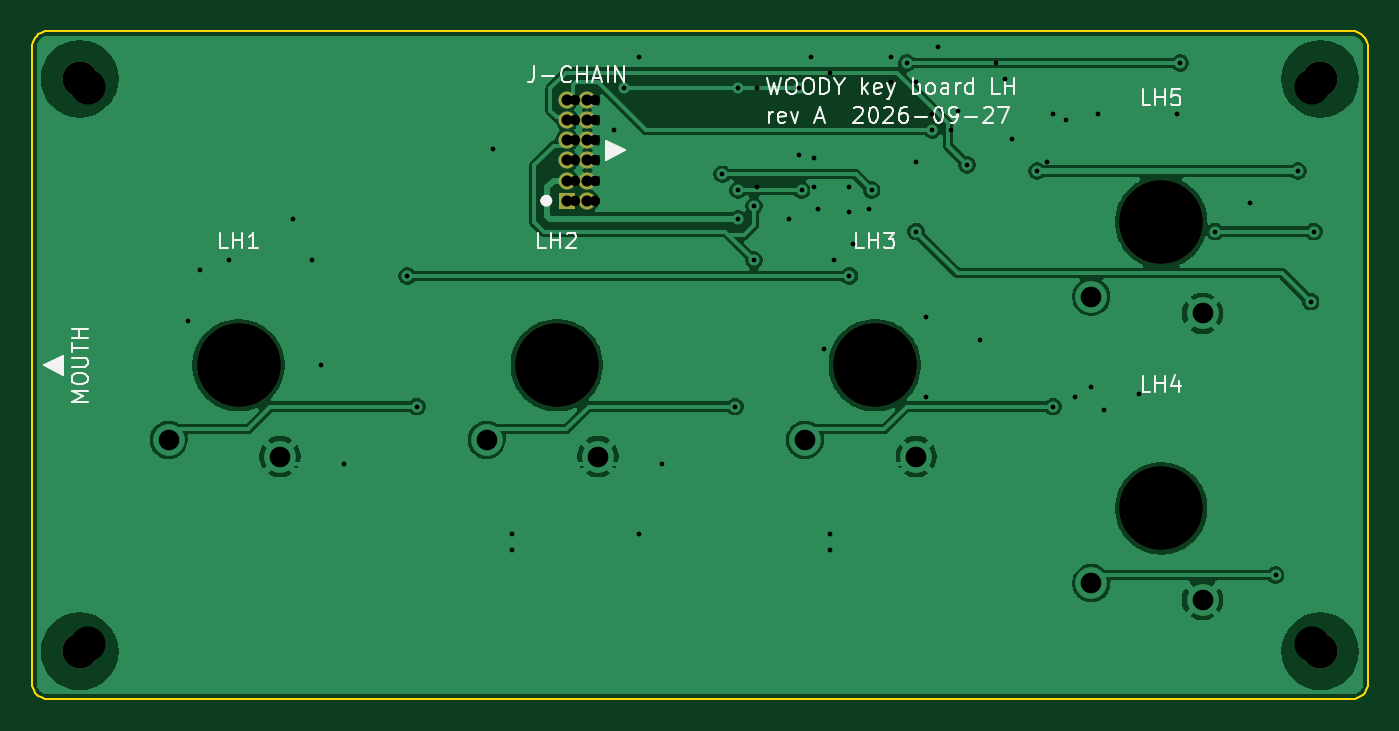
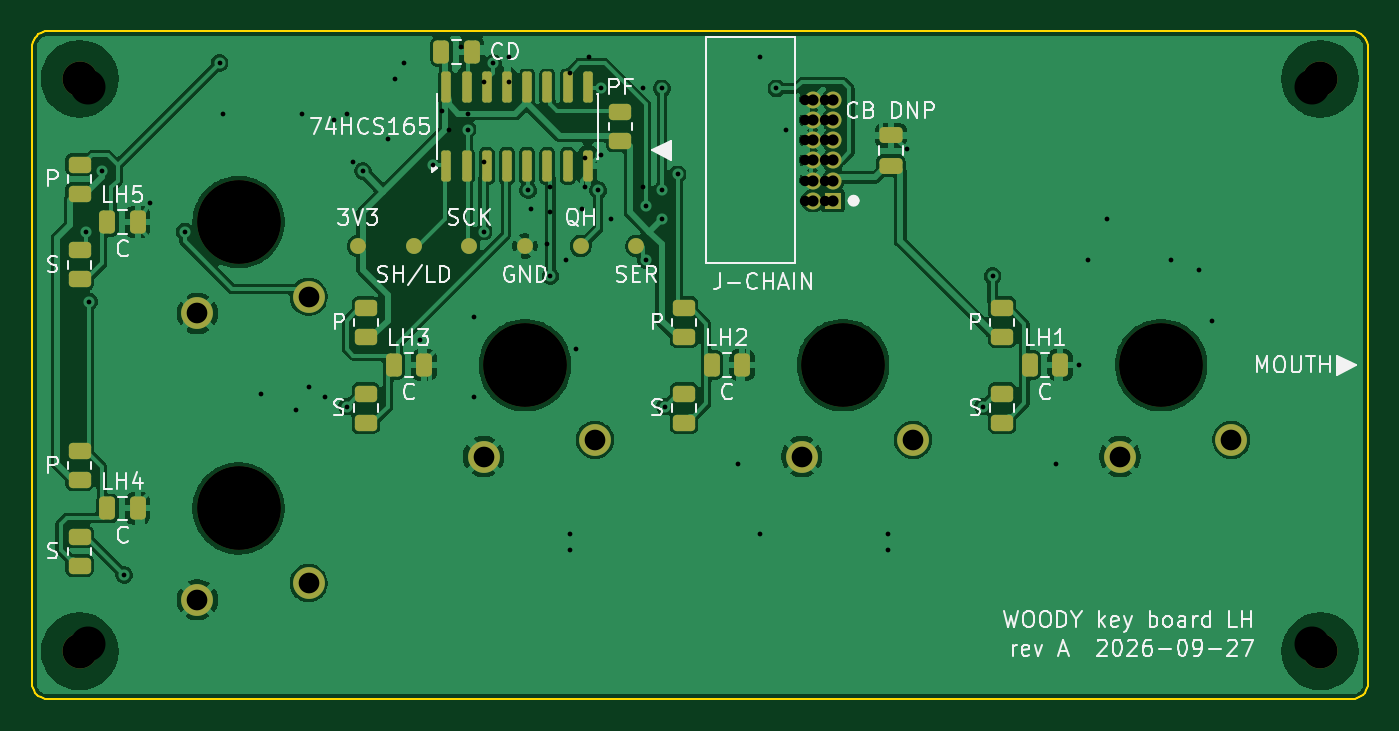
Circuit board: 12 layer files. Board 84.0 x 42.0 mm.
- bottom_copper: key-board-lh-B_Cu.gbr (136391 bytes)
- bottom_mask: key-board-lh-B_Mask.gbr (4928 bytes)
- paste: key-board-lh-B_Paste.gbr (3369 bytes)
- bottom_silk: key-board-lh-B_Silkscreen.gbr (56138 bytes)
- outline: key-board-lh-Edge_Cuts.gbr (2766 bytes)
- top_copper: key-board-lh-F_Cu.gbr (78319 bytes)
- top_mask: key-board-lh-F_Mask.gbr (1348 bytes)
- paste: key-board-lh-F_Paste.gbr (492 bytes)
- top_silk: key-board-lh-F_Silkscreen.gbr (22376 bytes)
- drill: key-board-lh-NPTH.drl (563 bytes)
- drill: key-board-lh-PTH.drl (1334 bytes)
- drill: key-board-lh.drl (1688 bytes)

=== bottom_copper: key-board-lh-B_Cu.gbr (136391 bytes, source omitted) ===
=== bottom_mask: key-board-lh-B_Mask.gbr ===
%TF.GenerationSoftware,KiCad,Pcbnew,9.0.9-9.0.9~ubuntu24.04.1*%
%TF.CreationDate,2026-09-27T20:43:40+00:00*%
%TF.ProjectId,key-board-lh,6b65792d-626f-4617-9264-2d6c682e6b69,A*%
%TF.SameCoordinates,Original*%
%TF.FileFunction,Soldermask,Bot*%
%TF.FilePolarity,Negative*%
%FSLAX46Y46*%
G04 Gerber Fmt 4.6, Leading zero omitted, Abs format (unit mm)*
G04 Created by KiCad (PCBNEW 9.0.9-9.0.9~ubuntu24.04.1) date 2026-09-27 20:43:40*
%MOMM*%
%LPD*%
G01*
G04 APERTURE LIST*
G04 Aperture macros list*
%AMRoundRect*
0 Rectangle with rounded corners*
0 $1 Rounding radius*
0 $2 $3 $4 $5 $6 $7 $8 $9 X,Y pos of 4 corners*
0 Add a 4 corners polygon primitive as box body*
4,1,4,$2,$3,$4,$5,$6,$7,$8,$9,$2,$3,0*
0 Add four circle primitives for the rounded corners*
1,1,$1+$1,$2,$3*
1,1,$1+$1,$4,$5*
1,1,$1+$1,$6,$7*
1,1,$1+$1,$8,$9*
0 Add four rect primitives between the rounded corners*
20,1,$1+$1,$2,$3,$4,$5,0*
20,1,$1+$1,$4,$5,$6,$7,0*
20,1,$1+$1,$6,$7,$8,$9,0*
20,1,$1+$1,$8,$9,$2,$3,0*%
G04 Aperture macros list end*
%ADD10C,5.250000*%
%ADD11C,2.000000*%
%ADD12RoundRect,0.250000X0.450000X-0.262500X0.450000X0.262500X-0.450000X0.262500X-0.450000X-0.262500X0*%
%ADD13C,1.000000*%
%ADD14C,2.200000*%
%ADD15RoundRect,0.250000X0.250000X0.475000X-0.250000X0.475000X-0.250000X-0.475000X0.250000X-0.475000X0*%
%ADD16RoundRect,0.150000X0.150000X-0.825000X0.150000X0.825000X-0.150000X0.825000X-0.150000X-0.825000X0*%
%ADD17RoundRect,0.250000X0.475000X-0.250000X0.475000X0.250000X-0.475000X0.250000X-0.475000X-0.250000X0*%
%ADD18R,1.070000X1.070000*%
%ADD19C,1.070000*%
G04 APERTURE END LIST*
D10*
%TO.C,SW-LH4*%
X168000000Y-130500000D03*
D11*
X163600000Y-135200000D03*
X170600000Y-136250000D03*
%TD*%
D10*
%TO.C,SW-LH5*%
X168000000Y-112500000D03*
D11*
X163600000Y-117200000D03*
X170600000Y-118250000D03*
%TD*%
D10*
%TO.C,SW-LH1*%
X110000000Y-121500000D03*
D11*
X105600000Y-126200000D03*
X112600000Y-127250000D03*
%TD*%
D10*
%TO.C,SW-LH3*%
X150000000Y-121500000D03*
D11*
X145600000Y-126200000D03*
X152600000Y-127250000D03*
%TD*%
D10*
%TO.C,SW-LH2*%
X130000000Y-121500000D03*
D11*
X125600000Y-126200000D03*
X132600000Y-127250000D03*
%TD*%
D12*
%TO.C,R-KEY-SER-LH4*%
X178000000Y-134112499D03*
X178000000Y-132287499D03*
%TD*%
D13*
%TO.C,TP-3V3-LH*%
X160500000Y-114000000D03*
%TD*%
D14*
%TO.C,H3*%
X178000000Y-139500000D03*
%TD*%
%TO.C,H2*%
X100000000Y-103500000D03*
%TD*%
D15*
%TO.C,C-KEY-LH1*%
X118250000Y-121500000D03*
X116350000Y-121500000D03*
%TD*%
D16*
%TO.C,U-KEYS-LH*%
X154945000Y-108975000D03*
X153675000Y-108975000D03*
X152405000Y-108975000D03*
X151135000Y-108975000D03*
X149865000Y-108975000D03*
X148595000Y-108975000D03*
X147325000Y-108975000D03*
X146055000Y-108975000D03*
X146055000Y-104025000D03*
X147325000Y-104025000D03*
X148595000Y-104025000D03*
X149865000Y-104025000D03*
X151135000Y-104025000D03*
X152405000Y-104025000D03*
X153675000Y-104025000D03*
X154945000Y-104025000D03*
%TD*%
D15*
%TO.C,C-KEY-LH2*%
X138250000Y-121500000D03*
X136350000Y-121500000D03*
%TD*%
D12*
%TO.C,R-KEY-PU-FREE3*%
X144000000Y-107412500D03*
X144000000Y-105587500D03*
%TD*%
D15*
%TO.C,C-KEY-LH3*%
X158250000Y-121500000D03*
X156350000Y-121500000D03*
%TD*%
%TO.C,C-DECOUPLE-165-LH*%
X155250000Y-101800000D03*
X153350000Y-101800000D03*
%TD*%
D12*
%TO.C,R-KEY-SER-LH5*%
X178000000Y-116112500D03*
X178000000Y-114287500D03*
%TD*%
D13*
%TO.C,TP-SHLD-LH*%
X157000000Y-114000000D03*
%TD*%
D12*
%TO.C,R-KEY-PU-LH5*%
X178000000Y-110712500D03*
X178000000Y-108887500D03*
%TD*%
D17*
%TO.C,C-BULK-CHAIN-LH*%
X127000000Y-108950000D03*
X127000000Y-107050000D03*
%TD*%
D12*
%TO.C,R-KEY-SER-LH1*%
X120000000Y-125112500D03*
X120000000Y-123287500D03*
%TD*%
%TO.C,R-KEY-SER-LH2*%
X140000000Y-125112500D03*
X140000000Y-123287500D03*
%TD*%
%TO.C,R-KEY-PU-LH4*%
X178000000Y-128712500D03*
X178000000Y-126887500D03*
%TD*%
D14*
%TO.C,H4*%
X178000000Y-103500000D03*
%TD*%
D13*
%TO.C,TP-SCK-LH*%
X153500000Y-114000000D03*
%TD*%
D12*
%TO.C,R-KEY-PU-LH2*%
X140000000Y-119712500D03*
X140000000Y-117887500D03*
%TD*%
%TO.C,R-KEY-SER-LH3*%
X160000000Y-125112500D03*
X160000000Y-123287500D03*
%TD*%
D13*
%TO.C,TP-QH-LH*%
X146500000Y-114000000D03*
%TD*%
D12*
%TO.C,R-KEY-PU-LH3*%
X160000000Y-119712500D03*
X160000000Y-117887500D03*
%TD*%
D13*
%TO.C,TP-GND-LH*%
X150000000Y-114000000D03*
%TD*%
D12*
%TO.C,R-KEY-PU-LH1*%
X120000000Y-119712500D03*
X120000000Y-117887500D03*
%TD*%
D15*
%TO.C,C-KEY-LH5*%
X176250000Y-112500000D03*
X174350000Y-112500000D03*
%TD*%
D18*
%TO.C,J-CHAIN*%
X130640000Y-111160000D03*
D19*
X131910000Y-111160000D03*
X130640000Y-109890000D03*
X131910000Y-109890000D03*
X130640000Y-108620000D03*
X131910000Y-108620000D03*
X130640000Y-107350000D03*
X131910000Y-107350000D03*
X130640000Y-106080000D03*
X131910000Y-106080000D03*
X130640000Y-104810000D03*
X131910000Y-104810000D03*
%TD*%
D14*
%TO.C,H1*%
X100000000Y-139500000D03*
%TD*%
D15*
%TO.C,C-KEY-LH4*%
X176250000Y-130500000D03*
X174350000Y-130500000D03*
%TD*%
D13*
%TO.C,TP-SER-LH*%
X143000000Y-114000000D03*
%TD*%
M02*

=== paste: key-board-lh-B_Paste.gbr (3369 bytes, source withheld) ===
=== bottom_silk: key-board-lh-B_Silkscreen.gbr (56138 bytes, source omitted) ===
=== outline: key-board-lh-Edge_Cuts.gbr ===
%TF.GenerationSoftware,KiCad,Pcbnew,9.0.9-9.0.9~ubuntu24.04.1*%
%TF.CreationDate,2026-09-27T20:43:40+00:00*%
%TF.ProjectId,key-board-lh,6b65792d-626f-4617-9264-2d6c682e6b69,A*%
%TF.SameCoordinates,Original*%
%TF.FileFunction,Profile,NP*%
%FSLAX46Y46*%
G04 Gerber Fmt 4.6, Leading zero omitted, Abs format (unit mm)*
G04 Created by KiCad (PCBNEW 9.0.9-9.0.9~ubuntu24.04.1) date 2026-09-27 20:43:40*
%MOMM*%
%LPD*%
G01*
G04 APERTURE LIST*
%TA.AperFunction,Profile*%
%ADD10C,0.100000*%
%TD*%
G04 APERTURE END LIST*
D10*
X97000000Y-101500000D02*
X97000000Y-141500000D01*
X97000000Y-141500000D02*
X97012300Y-141656430D01*
X97012300Y-101343600D02*
X97000000Y-101500000D01*
X97012300Y-141656430D02*
X97049000Y-141809020D01*
X97049000Y-101191000D02*
X97012300Y-101343600D01*
X97049000Y-141809020D02*
X97109000Y-141953990D01*
X97109000Y-101045999D02*
X97049000Y-101191000D01*
X97109000Y-141953990D02*
X97191000Y-142087780D01*
X97191000Y-100912200D02*
X97109000Y-101045999D01*
X97191000Y-142087780D02*
X97292900Y-142207110D01*
X97292900Y-100792900D02*
X97191000Y-100912200D01*
X97292900Y-142207110D02*
X97412200Y-142309020D01*
X97412200Y-100691000D02*
X97292900Y-100792900D01*
X97412200Y-142309020D02*
X97545999Y-142391010D01*
X97545999Y-100609000D02*
X97412200Y-100691000D01*
X97545999Y-142391010D02*
X97691000Y-142451050D01*
X97691000Y-100549000D02*
X97545999Y-100609000D01*
X97691000Y-142451050D02*
X97843600Y-142487690D01*
X97843600Y-100512300D02*
X97691000Y-100549000D01*
X97843600Y-142487690D02*
X98000000Y-142500000D01*
X98000000Y-100500000D02*
X97843600Y-100512300D01*
X98000000Y-142500000D02*
X180000000Y-142500000D01*
X180000000Y-100500000D02*
X98000000Y-100500000D01*
X180000000Y-142500000D02*
X180156000Y-142487690D01*
X180156000Y-100512300D02*
X180000000Y-100500000D01*
X180156000Y-142487690D02*
X180309000Y-142451050D01*
X180309000Y-100549000D02*
X180156000Y-100512300D01*
X180309000Y-142451050D02*
X180454000Y-142391010D01*
X180454000Y-100609000D02*
X180309000Y-100549000D01*
X180454000Y-142391010D02*
X180588000Y-142309020D01*
X180588000Y-100691000D02*
X180454000Y-100609000D01*
X180588000Y-142309020D02*
X180707000Y-142207110D01*
X180707000Y-100792900D02*
X180588000Y-100691000D01*
X180707000Y-142207110D02*
X180809000Y-142087780D01*
X180809000Y-100912200D02*
X180707000Y-100792900D01*
X180809000Y-142087780D02*
X180891000Y-141953990D01*
X180891000Y-101045999D02*
X180809000Y-100912200D01*
X180891000Y-141953990D02*
X180951000Y-141809020D01*
X180951000Y-101191000D02*
X180891000Y-101045999D01*
X180951000Y-141809020D02*
X180988000Y-141656430D01*
X180988000Y-101343600D02*
X180951000Y-101191000D01*
X180988000Y-141656430D02*
X181000000Y-141500000D01*
X181000000Y-101500000D02*
X180988000Y-101343600D01*
X181000000Y-141500000D02*
X181000000Y-101500000D01*
M02*

=== top_copper: key-board-lh-F_Cu.gbr (78319 bytes, source omitted) ===
=== top_mask: key-board-lh-F_Mask.gbr ===
%TF.GenerationSoftware,KiCad,Pcbnew,9.0.9-9.0.9~ubuntu24.04.1*%
%TF.CreationDate,2026-09-27T20:43:40+00:00*%
%TF.ProjectId,key-board-lh,6b65792d-626f-4617-9264-2d6c682e6b69,A*%
%TF.SameCoordinates,Original*%
%TF.FileFunction,Soldermask,Top*%
%TF.FilePolarity,Negative*%
%FSLAX46Y46*%
G04 Gerber Fmt 4.6, Leading zero omitted, Abs format (unit mm)*
G04 Created by KiCad (PCBNEW 9.0.9-9.0.9~ubuntu24.04.1) date 2026-09-27 20:43:40*
%MOMM*%
%LPD*%
G01*
G04 APERTURE LIST*
%ADD10C,5.250000*%
%ADD11C,2.200000*%
%ADD12R,1.070000X1.070000*%
%ADD13C,1.070000*%
G04 APERTURE END LIST*
D10*
%TO.C,SW-LH4*%
X168000000Y-130500000D03*
%TD*%
%TO.C,SW-LH5*%
X168000000Y-112500000D03*
%TD*%
%TO.C,SW-LH1*%
X110000000Y-121500000D03*
%TD*%
%TO.C,SW-LH3*%
X150000000Y-121500000D03*
%TD*%
%TO.C,SW-LH2*%
X130000000Y-121500000D03*
%TD*%
D11*
%TO.C,H3*%
X178000000Y-139500000D03*
%TD*%
%TO.C,H2*%
X100000000Y-103500000D03*
%TD*%
%TO.C,H4*%
X178000000Y-103500000D03*
%TD*%
D12*
%TO.C,J-CHAIN*%
X130640000Y-111160000D03*
D13*
X131910000Y-111160000D03*
X130640000Y-109890000D03*
X131910000Y-109890000D03*
X130640000Y-108620000D03*
X131910000Y-108620000D03*
X130640000Y-107350000D03*
X131910000Y-107350000D03*
X130640000Y-106080000D03*
X131910000Y-106080000D03*
X130640000Y-104810000D03*
X131910000Y-104810000D03*
%TD*%
D11*
%TO.C,H1*%
X100000000Y-139500000D03*
%TD*%
M02*

=== paste: key-board-lh-F_Paste.gbr ===
%TF.GenerationSoftware,KiCad,Pcbnew,9.0.9-9.0.9~ubuntu24.04.1*%
%TF.CreationDate,2026-09-27T20:43:40+00:00*%
%TF.ProjectId,key-board-lh,6b65792d-626f-4617-9264-2d6c682e6b69,A*%
%TF.SameCoordinates,Original*%
%TF.FileFunction,Paste,Top*%
%TF.FilePolarity,Positive*%
%FSLAX46Y46*%
G04 Gerber Fmt 4.6, Leading zero omitted, Abs format (unit mm)*
G04 Created by KiCad (PCBNEW 9.0.9-9.0.9~ubuntu24.04.1) date 2026-09-27 20:43:40*
%MOMM*%
%LPD*%
G01*
G04 APERTURE LIST*
G04 APERTURE END LIST*
M02*

=== top_silk: key-board-lh-F_Silkscreen.gbr (22376 bytes, source omitted) ===
=== drill: key-board-lh-NPTH.drl ===
M48
; DRILL file {KiCad 9.0.9-9.0.9~ubuntu24.04.1} date 2026-09-27T20:43:41+0000
; FORMAT={-:-/ absolute / metric / decimal}
; #@! TF.CreationDate,2026-09-27T20:43:41+00:00
; #@! TF.GenerationSoftware,Kicad,Pcbnew,9.0.9-9.0.9~ubuntu24.04.1
; #@! TF.FileFunction,NonPlated,1,2,NPTH
FMAT,2
METRIC
; #@! TA.AperFunction,NonPlated,NPTH,ComponentDrill
T1C2.200
; #@! TA.AperFunction,NonPlated,NPTH,ComponentDrill
T2C5.250
%
G90
G05
T1
X100.0Y-103.5
X100.0Y-139.5
X178.0Y-103.5
X178.0Y-139.5
T2
X110.0Y-121.5
X130.0Y-121.5
X150.0Y-121.5
X168.0Y-112.5
X168.0Y-130.5
M30

=== drill: key-board-lh-PTH.drl ===
M48
; DRILL file {KiCad 9.0.9-9.0.9~ubuntu24.04.1} date 2026-09-27T20:43:41+0000
; FORMAT={-:-/ absolute / metric / decimal}
; #@! TF.CreationDate,2026-09-27T20:43:41+00:00
; #@! TF.GenerationSoftware,Kicad,Pcbnew,9.0.9-9.0.9~ubuntu24.04.1
; #@! TF.FileFunction,Plated,1,2,PTH
FMAT,2
METRIC
; #@! TA.AperFunction,Plated,PTH,ViaDrill
T1C0.300
; #@! TA.AperFunction,Plated,PTH,ComponentDrill
T2C0.700
; #@! TA.AperFunction,Plated,PTH,ComponentDrill
T3C1.300
%
G90
G05
T1
X115.2Y-121.5
X116.6Y-127.7
X120.6Y-115.9
X121.2Y-124.1
X126.0Y-107.9
X134.2Y-104.1
X135.2Y-102.1
X136.6Y-127.7
X140.4Y-109.5
X141.2Y-124.1
X141.4Y-104.1
X141.4Y-110.5
X141.4Y-112.3
X142.4Y-111.5
X142.4Y-114.9
X145.2Y-104.1
X145.2Y-108.3
X145.4Y-110.5
X146.4Y-111.7
X148.4Y-115.9
X149.6Y-111.7
X149.8Y-110.5
X151.0Y-102.1
X152.0Y-102.5
X152.6Y-113.1
X153.6Y-106.7
X155.8Y-108.9
X156.6Y-119.9
X160.2Y-109.3
X161.2Y-124.1
X169.2Y-102.5
X171.4Y-113.1
X173.6Y-111.3
X175.2Y-134.7
X176.6Y-109.3
X177.4Y-117.5
X177.6Y-113.1
T2
X130.64Y-104.81
X130.64Y-106.08
X130.64Y-107.35
X130.64Y-108.62
X130.64Y-109.89
X130.64Y-111.16
X131.91Y-104.81
X131.91Y-106.08
X131.91Y-107.35
X131.91Y-108.62
X131.91Y-109.89
X131.91Y-111.16
T3
X105.6Y-126.2
X112.6Y-127.25
X125.6Y-126.2
X132.6Y-127.25
X145.6Y-126.2
X152.6Y-127.25
X163.6Y-117.2
X163.6Y-135.2
X170.6Y-118.25
X170.6Y-136.25
M30

=== drill: key-board-lh.drl ===
M48
; DRILL file {KiCad 9.0.9-9.0.9~ubuntu24.04.1} date 2026-09-27T14:39:15+0000
; FORMAT={-:-/ absolute / metric / decimal}
; #@! TF.CreationDate,2026-09-27T14:39:15+00:00
; #@! TF.GenerationSoftware,Kicad,Pcbnew,9.0.9-9.0.9~ubuntu24.04.1
; #@! TF.FileFunction,MixedPlating,1,2
FMAT,2
METRIC
; #@! TA.AperFunction,Plated,PTH,ViaDrill
T1C0.300
; #@! TA.AperFunction,Plated,PTH,ComponentDrill
T2C0.650
; #@! TA.AperFunction,Plated,PTH,ComponentDrill
T3C1.200
; #@! TA.AperFunction,NonPlated,NPTH,ComponentDrill
T4C2.200
; #@! TA.AperFunction,NonPlated,NPTH,ComponentDrill
T5C5.250
%
G90
G05
T1
X106.8Y-118.7
X107.6Y-115.5
X109.4Y-114.9
X113.4Y-112.3
X114.6Y-114.9
X127.2Y-132.1
X127.2Y-133.1
X133.6Y-106.7
X135.2Y-132.1
X142.6Y-104.1
X142.6Y-110.3
X144.6Y-112.3
X146.0Y-102.1
X146.2Y-108.5
X146.2Y-110.3
X146.8Y-120.5
X147.2Y-103.1
X147.2Y-132.1
X147.2Y-133.1
X147.4Y-114.9
X148.4Y-110.3
X148.4Y-111.9
X148.6Y-113.9
X151.0Y-103.7
X152.6Y-103.7
X152.6Y-108.7
X153.2Y-118.5
X153.2Y-123.5
X153.6Y-105.7
X154.0Y-101.5
X154.8Y-106.7
X155.2Y-105.5
X157.6Y-102.5
X158.2Y-103.5
X158.6Y-107.3
X160.8Y-108.7
X161.2Y-105.7
X162.0Y-106.1
X162.6Y-123.5
X163.6Y-122.9
X164.0Y-105.7
X164.4Y-124.3
X166.6Y-123.3
X169.0Y-105.7
T2
X131.14Y-104.81
X131.14Y-106.08
X131.14Y-107.35
X131.14Y-108.62
X131.14Y-109.89
X131.14Y-111.16
X132.41Y-104.81
X132.41Y-106.08
X132.41Y-107.35
X132.41Y-108.62
X132.41Y-109.89
X132.41Y-111.16
T3
X105.6Y-126.2
X112.6Y-127.25
X125.6Y-126.2
X132.6Y-127.25
X145.6Y-126.2
X152.6Y-127.25
X163.6Y-117.2
X163.6Y-135.2
X170.6Y-118.25
X170.6Y-136.25
T4
X100.5Y-104.0
X100.5Y-139.0
X177.5Y-104.0
X177.5Y-139.0
T5
X110.0Y-121.5
X130.0Y-121.5
X150.0Y-121.5
X168.0Y-112.5
X168.0Y-130.5
M30
